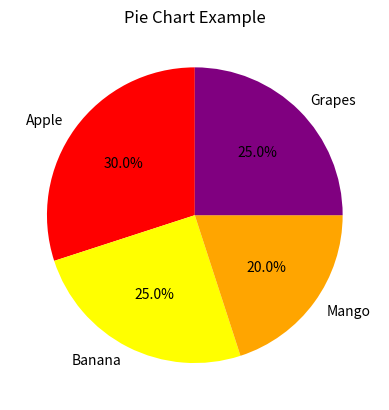

This chart was generated by the following Python code:
import matplotlib.pyplot as plt

slices = [30, 25, 20, 25]
labels = ['Apple', 'Banana', 'Mango', 'Grapes']
colors = ['red', 'yellow', 'orange', 'purple']

plt.pie(slices, labels=labels, colors=colors, autopct='%1.1f%%', startangle=90)
plt.title("Pie Chart Example")
plt.show()
